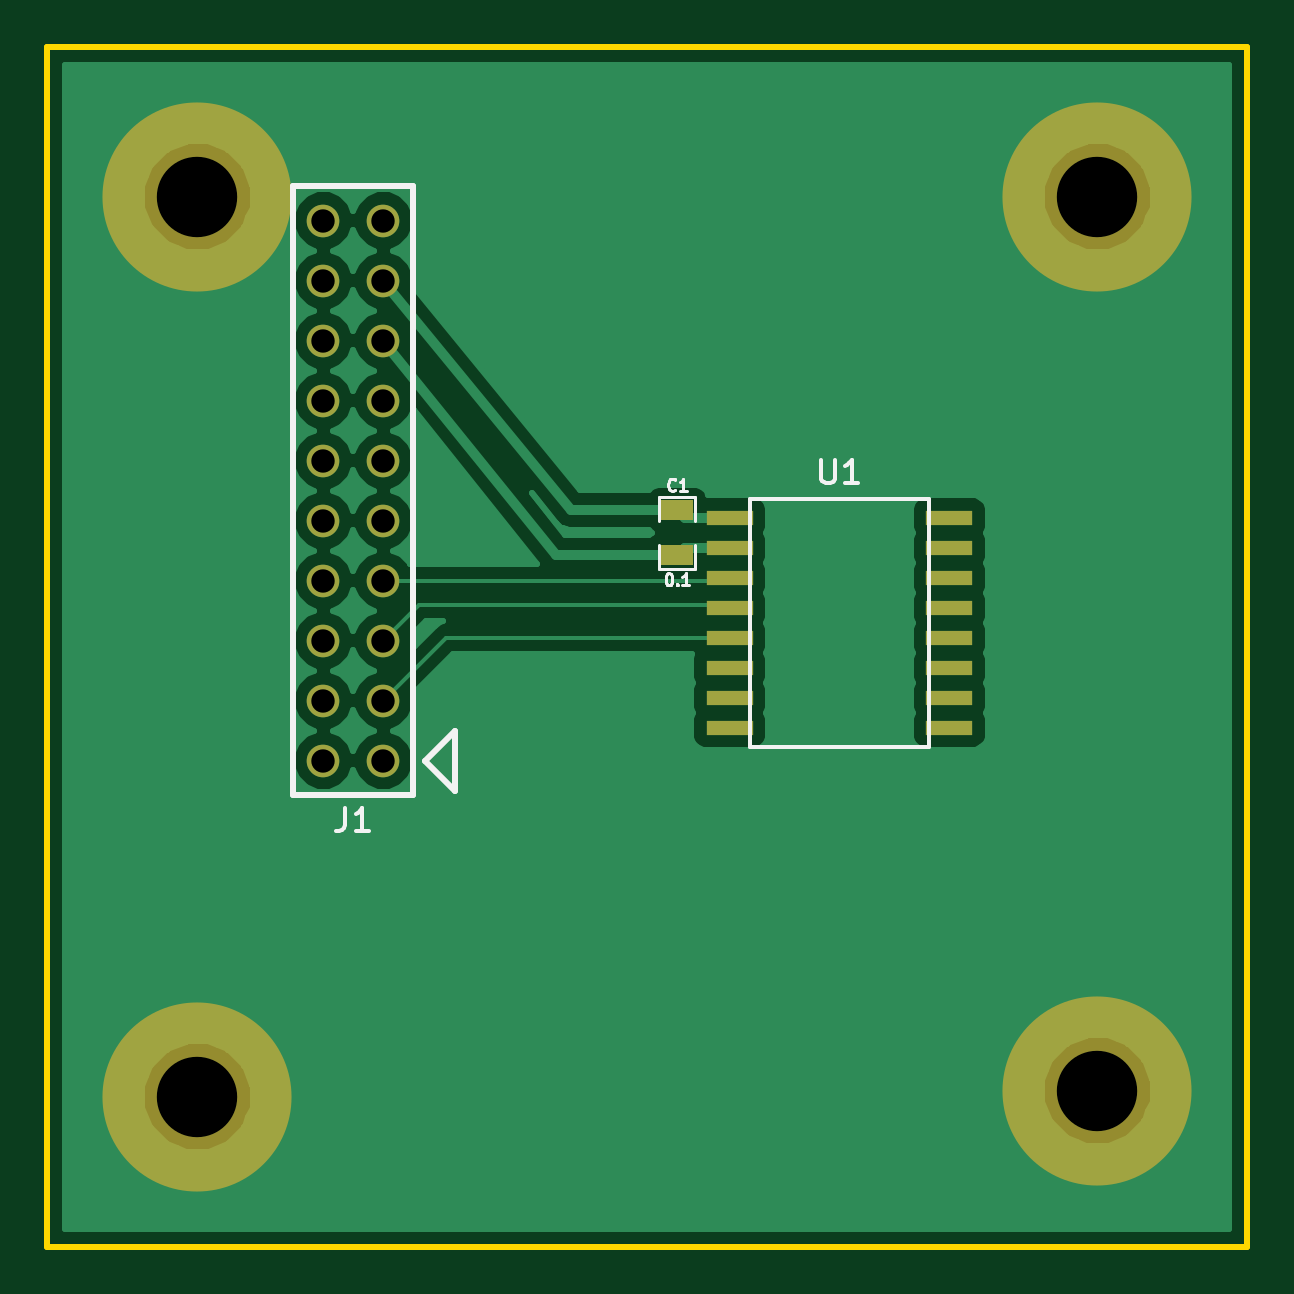
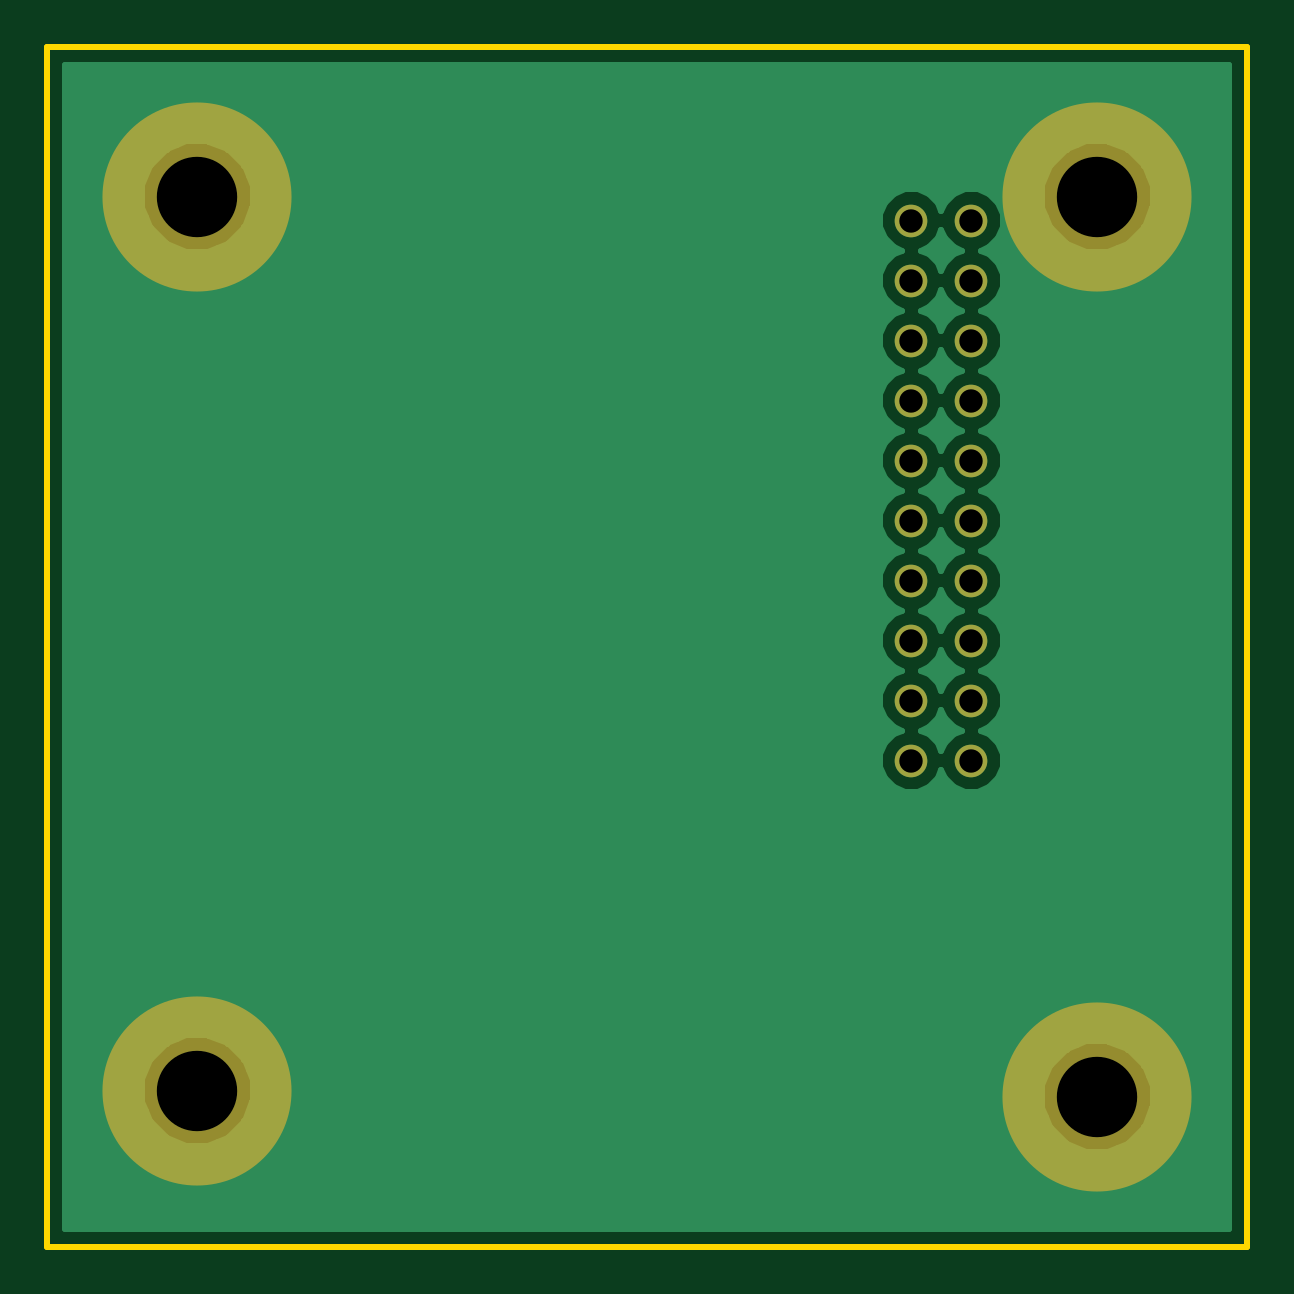
Circuit board: 8 layer files. Board 50.8 x 50.8 mm.
- bottom_copper: mStereo2-B_Cu.gbl (18248 bytes)
- bottom_mask: mStereo2-B_Mask.gbs (703 bytes)
- outline: mStereo2-Edge_Cuts.gbr (392 bytes)
- top_copper: mStereo2-F_Cu.gtl (24577 bytes)
- top_mask: mStereo2-F_Mask.gts (1087 bytes)
- paste: mStereo2-F_Paste.gtp (641 bytes)
- top_silk: mStereo2-F_SilkS.gto (2411 bytes)
- drill: mStereo2.drl (481 bytes)

=== bottom_copper: mStereo2-B_Cu.gbl (18248 bytes, source omitted) ===
=== bottom_mask: mStereo2-B_Mask.gbs ===
%FSLAX34Y34*%
G04 Gerber Fmt 3.4, Leading zero omitted, Abs format*
G04 (created by PCBNEW (2013-04-01 BZR 4058)-product) date Tue 02 Sep 2014 09:50:09 AM PDT*
%MOIN*%
G01*
G70*
G90*
G04 APERTURE LIST*
%ADD10C,0.005906*%
%ADD11C,0.054370*%
%ADD12C,0.315100*%
G04 APERTURE END LIST*
G54D10*
G54D11*
X5600Y-11900D03*
X4600Y-11900D03*
X5600Y-10900D03*
X4600Y-10900D03*
X5600Y-9900D03*
X4600Y-9900D03*
X5600Y-8900D03*
X4600Y-8900D03*
X5600Y-7900D03*
X4600Y-7900D03*
X5600Y-6900D03*
X4600Y-6900D03*
X5600Y-5900D03*
X4600Y-5900D03*
X5600Y-4900D03*
X4600Y-4900D03*
X5600Y-3900D03*
X4600Y-3900D03*
X5600Y-2900D03*
X4600Y-2900D03*
G54D12*
X17500Y-2500D03*
X2500Y-2500D03*
X17500Y-17400D03*
X2500Y-17500D03*
M02*

=== outline: mStereo2-Edge_Cuts.gbr ===
%FSLAX34Y34*%
G04 Gerber Fmt 3.4, Leading zero omitted, Abs format*
G04 (created by PCBNEW (2013-04-01 BZR 4058)-product) date Tue 02 Sep 2014 09:50:09 AM PDT*
%MOIN*%
G01*
G70*
G90*
G04 APERTURE LIST*
%ADD10C,0.005906*%
%ADD11C,0.010000*%
G04 APERTURE END LIST*
G54D10*
G54D11*
X0Y-20000D02*
X0Y0D01*
X20000Y-20000D02*
X0Y-20000D01*
X20000Y0D02*
X20000Y-20000D01*
X0Y0D02*
X20000Y0D01*
M02*

=== top_copper: mStereo2-F_Cu.gtl (24577 bytes, source omitted) ===
=== top_mask: mStereo2-F_Mask.gts ===
%FSLAX34Y34*%
G04 Gerber Fmt 3.4, Leading zero omitted, Abs format*
G04 (created by PCBNEW (2013-04-01 BZR 4058)-product) date Tue 02 Sep 2014 09:50:09 AM PDT*
%MOIN*%
G01*
G70*
G90*
G04 APERTURE LIST*
%ADD10C,0.005906*%
%ADD11R,0.055000X0.035000*%
%ADD12C,0.054370*%
%ADD13R,0.078740X0.023622*%
%ADD14C,0.315100*%
G04 APERTURE END LIST*
G54D10*
G54D11*
X10500Y-7725D03*
X10500Y-8475D03*
G54D12*
X5600Y-11900D03*
X4600Y-11900D03*
X5600Y-10900D03*
X4600Y-10900D03*
X5600Y-9900D03*
X4600Y-9900D03*
X5600Y-8900D03*
X4600Y-8900D03*
X5600Y-7900D03*
X4600Y-7900D03*
X5600Y-6900D03*
X4600Y-6900D03*
X5600Y-5900D03*
X4600Y-5900D03*
X5600Y-4900D03*
X4600Y-4900D03*
X5600Y-3900D03*
X4600Y-3900D03*
X5600Y-2900D03*
X4600Y-2900D03*
G54D13*
X11369Y-9350D03*
X11369Y-8850D03*
X11369Y-8350D03*
X11369Y-7850D03*
X11369Y-9850D03*
X11369Y-10350D03*
X11369Y-10850D03*
X11369Y-11350D03*
X15030Y-11350D03*
X15030Y-10850D03*
X15030Y-10350D03*
X15030Y-9850D03*
X15030Y-9350D03*
X15030Y-8850D03*
X15030Y-8350D03*
X15030Y-7850D03*
G54D14*
X17500Y-2500D03*
X2500Y-2500D03*
X17500Y-17400D03*
X2500Y-17500D03*
M02*

=== paste: mStereo2-F_Paste.gtp ===
%FSLAX34Y34*%
G04 Gerber Fmt 3.4, Leading zero omitted, Abs format*
G04 (created by PCBNEW (2013-04-01 BZR 4058)-product) date Tue 02 Sep 2014 09:50:09 AM PDT*
%MOIN*%
G01*
G70*
G90*
G04 APERTURE LIST*
%ADD10C,0.005906*%
%ADD11R,0.055000X0.035000*%
%ADD12R,0.078740X0.023622*%
G04 APERTURE END LIST*
G54D10*
G54D11*
X10500Y-7725D03*
X10500Y-8475D03*
G54D12*
X11369Y-9350D03*
X11369Y-8850D03*
X11369Y-8350D03*
X11369Y-7850D03*
X11369Y-9850D03*
X11369Y-10350D03*
X11369Y-10850D03*
X11369Y-11350D03*
X15030Y-11350D03*
X15030Y-10850D03*
X15030Y-10350D03*
X15030Y-9850D03*
X15030Y-9350D03*
X15030Y-8850D03*
X15030Y-8350D03*
X15030Y-7850D03*
M02*

=== top_silk: mStereo2-F_SilkS.gto ===
%FSLAX34Y34*%
G04 Gerber Fmt 3.4, Leading zero omitted, Abs format*
G04 (created by PCBNEW (2013-04-01 BZR 4058)-product) date Tue 02 Sep 2014 09:50:09 AM PDT*
%MOIN*%
G01*
G70*
G90*
G04 APERTURE LIST*
%ADD10C,0.005906*%
%ADD11C,0.005000*%
%ADD12C,0.010000*%
%ADD13C,0.004900*%
G04 APERTURE END LIST*
G54D10*
G54D11*
X10200Y-7900D02*
X10200Y-7500D01*
X10200Y-7500D02*
X10800Y-7500D01*
X10800Y-7500D02*
X10800Y-7900D01*
X10800Y-8300D02*
X10800Y-8700D01*
X10800Y-8700D02*
X10200Y-8700D01*
X10200Y-8700D02*
X10200Y-8300D01*
G54D12*
X4100Y-2321D02*
X4100Y-12478D01*
X4100Y-12478D02*
X6100Y-12478D01*
X6100Y-2321D02*
X4100Y-2321D01*
X6800Y-11400D02*
X6300Y-11900D01*
X6800Y-11400D02*
X6800Y-12400D01*
X6300Y-11900D02*
X6800Y-12400D01*
X6100Y-12478D02*
X6100Y-2321D01*
G54D10*
X11703Y-7533D02*
X14696Y-7533D01*
X14696Y-7533D02*
X14696Y-11666D01*
X14696Y-11666D02*
X11703Y-11666D01*
X11703Y-11666D02*
X11703Y-7533D01*
G54D13*
X10467Y-7382D02*
X10457Y-7392D01*
X10429Y-7401D01*
X10410Y-7401D01*
X10382Y-7392D01*
X10363Y-7373D01*
X10354Y-7354D01*
X10345Y-7317D01*
X10345Y-7289D01*
X10354Y-7251D01*
X10363Y-7232D01*
X10382Y-7214D01*
X10410Y-7204D01*
X10429Y-7204D01*
X10457Y-7214D01*
X10467Y-7223D01*
X10654Y-7401D02*
X10542Y-7401D01*
X10598Y-7401D02*
X10598Y-7204D01*
X10579Y-7232D01*
X10560Y-7251D01*
X10542Y-7261D01*
X10349Y-8779D02*
X10368Y-8779D01*
X10387Y-8788D01*
X10396Y-8797D01*
X10406Y-8816D01*
X10415Y-8854D01*
X10415Y-8901D01*
X10406Y-8938D01*
X10396Y-8957D01*
X10387Y-8966D01*
X10368Y-8976D01*
X10349Y-8976D01*
X10331Y-8966D01*
X10321Y-8957D01*
X10312Y-8938D01*
X10303Y-8901D01*
X10303Y-8854D01*
X10312Y-8816D01*
X10321Y-8797D01*
X10331Y-8788D01*
X10349Y-8779D01*
X10500Y-8957D02*
X10509Y-8966D01*
X10500Y-8976D01*
X10490Y-8966D01*
X10500Y-8957D01*
X10500Y-8976D01*
X10697Y-8976D02*
X10584Y-8976D01*
X10640Y-8976D02*
X10640Y-8779D01*
X10621Y-8807D01*
X10603Y-8826D01*
X10584Y-8835D01*
G54D10*
X4968Y-12684D02*
X4968Y-12965D01*
X4950Y-13021D01*
X4912Y-13059D01*
X4856Y-13078D01*
X4818Y-13078D01*
X5362Y-13078D02*
X5137Y-13078D01*
X5249Y-13078D02*
X5249Y-12684D01*
X5212Y-12740D01*
X5174Y-12778D01*
X5137Y-12796D01*
X12900Y-6884D02*
X12900Y-7203D01*
X12918Y-7240D01*
X12937Y-7259D01*
X12975Y-7278D01*
X13050Y-7278D01*
X13087Y-7259D01*
X13106Y-7240D01*
X13125Y-7203D01*
X13125Y-6884D01*
X13518Y-7278D02*
X13293Y-7278D01*
X13406Y-7278D02*
X13406Y-6884D01*
X13368Y-6940D01*
X13331Y-6978D01*
X13293Y-6996D01*
M02*

=== drill: mStereo2.drl ===
M48
;DRILL file {Pcbnew (2013-04-01 BZR 4058)-product} date Tue 02 Sep 2014 09:50:18 AM PDT
;FORMAT={-:-/ absolute / inch / decimal}
FMAT,2
INCH,TZ
T1C0.039
T2C0.134
%
G90
G05
M72
T1
X0.46Y-0.29
X0.46Y-0.39
X0.46Y-0.49
X0.46Y-0.59
X0.46Y-0.69
X0.46Y-0.79
X0.46Y-0.89
X0.46Y-0.99
X0.46Y-1.09
X0.46Y-1.19
X0.56Y-0.29
X0.56Y-0.39
X0.56Y-0.49
X0.56Y-0.59
X0.56Y-0.69
X0.56Y-0.79
X0.56Y-0.89
X0.56Y-0.99
X0.56Y-1.09
X0.56Y-1.19
T2
X0.25Y-0.25
X0.25Y-1.75
X1.75Y-0.25
X1.75Y-1.74
T0
M30

